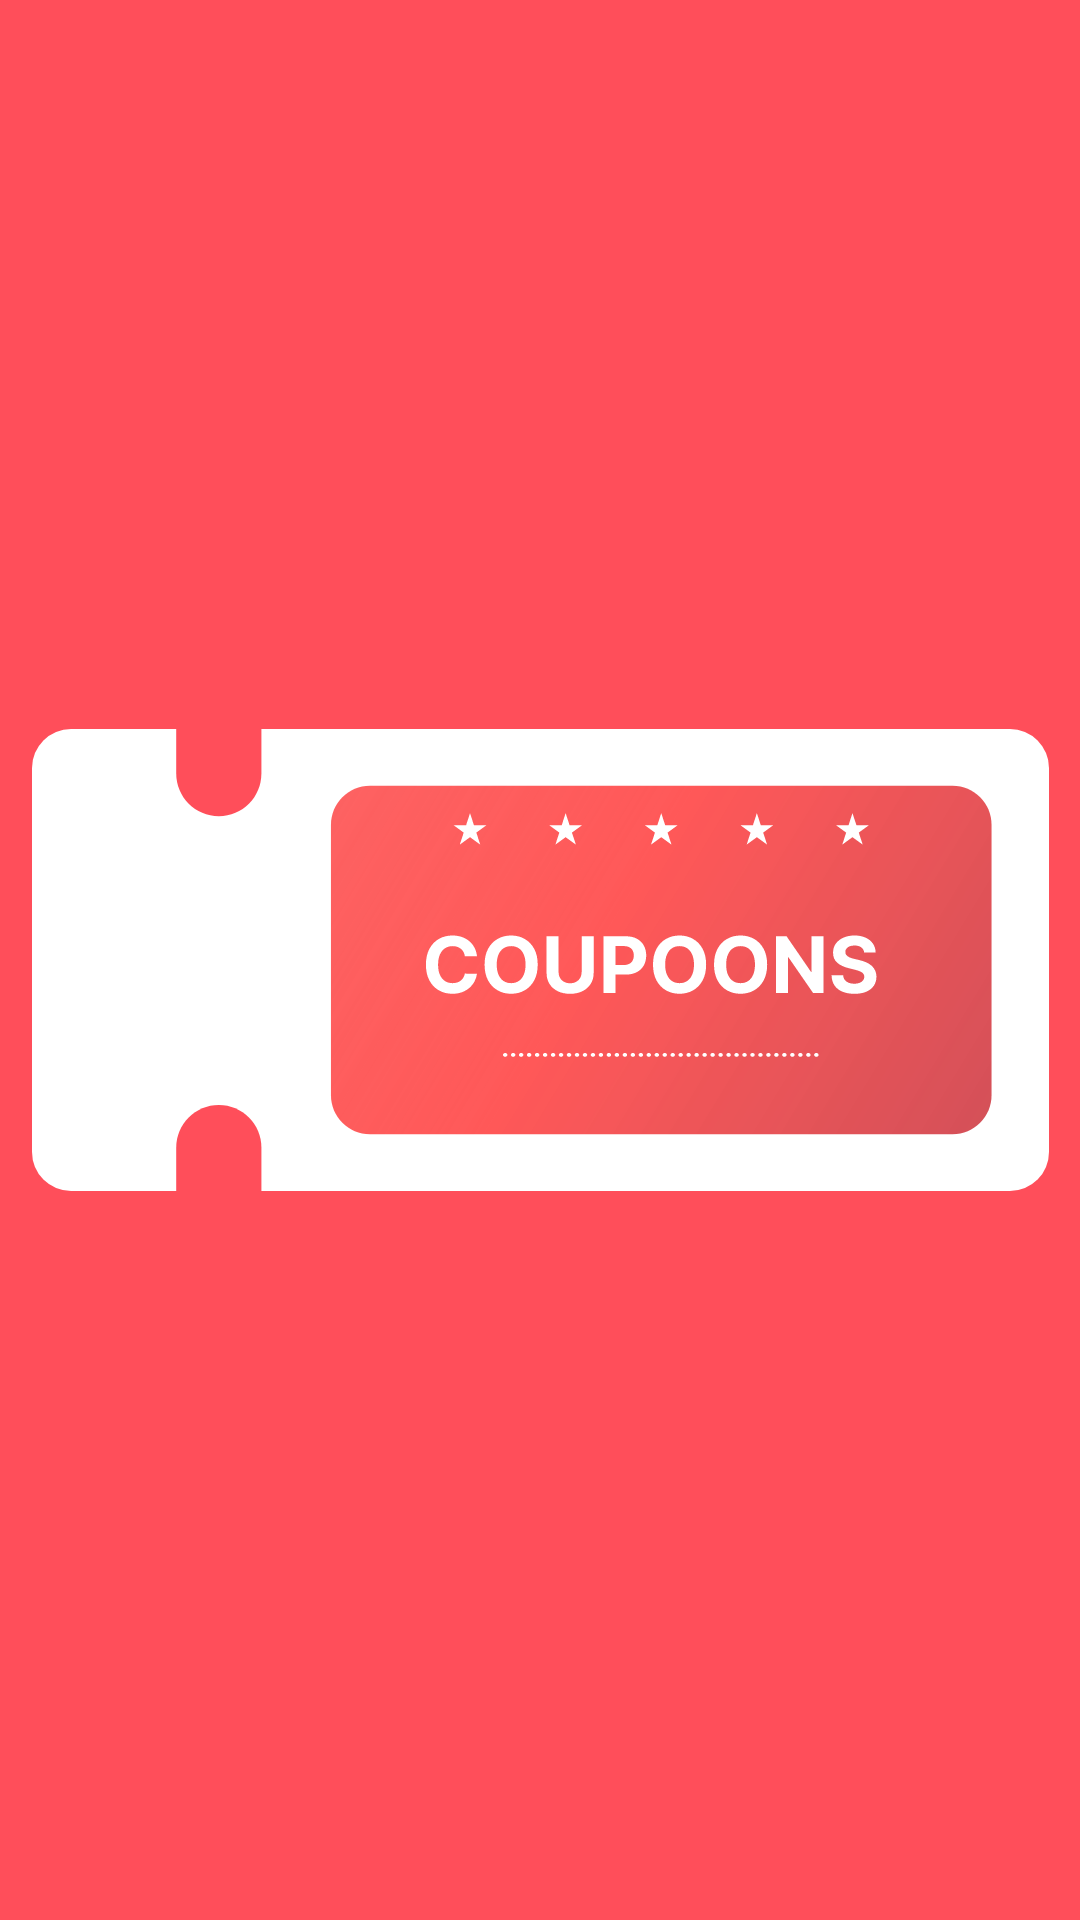

The Android layout XML behind this screen, and the referenced resources:
<!-- AndroidManifest.xml: application theme Theme.DevCreateProject -->
<!-- res/layout/splashscreen.xml -->
<?xml version="1.0" encoding="utf-8"?>
<androidx.constraintlayout.widget.ConstraintLayout xmlns:android="http://schemas.android.com/apk/res/android"
    xmlns:app="http://schemas.android.com/apk/res-auto"
    xmlns:tools="http://schemas.android.com/tools"
    android:layout_width="match_parent"
    android:layout_height="match_parent"
    android:background="#FF4E5A">


    <ImageView
        android:id="@+id/imageView"
        android:layout_width="wrap_content"
        android:layout_height="wrap_content"
        app:layout_constraintBottom_toBottomOf="parent"
        app:layout_constraintEnd_toEndOf="parent"
        app:layout_constraintHorizontal_bias="0.5"
        app:layout_constraintStart_toStartOf="parent"
        app:layout_constraintTop_toTopOf="parent"
        app:srcCompat="@drawable/frame" />
</androidx.constraintlayout.widget.ConstraintLayout>
<!-- resources referenced by this layout -->
<resources>
  <!-- drawable frame: vector/xml drawable (drawable, 22795 chars, omitted) -->
  <style name="Theme.DevCreateProject" parent="Theme.MaterialComponents.DayNight.DarkActionBar">
          
          <item name="colorPrimary">@color/purple_500</item>
          <item name="colorPrimaryVariant">@color/purple_700</item>
          <item name="colorOnPrimary">@color/white</item>
          
          <item name="colorSecondary">@color/teal_200</item>
          <item name="colorSecondaryVariant">@color/teal_700</item>
          <item name="colorOnSecondary">@color/black</item>
          
          <item name="android:statusBarColor" tools:targetApi="l">?attr/colorPrimaryVariant</item>
          
      </style>
  <!-- not gathered from this repository: default colours our renderer supplied (Android Studio template values) -->
  <color name="purple_500">#FF6200EE</color>
  <color name="purple_700">#FF3700B3</color>
  <color name="teal_200">#FF03DAC5</color>
  <color name="teal_700">#FF018786</color>
  <color name="black">#FF000000</color>
  <color name="white">#FFFFFFFF</color>
</resources>
